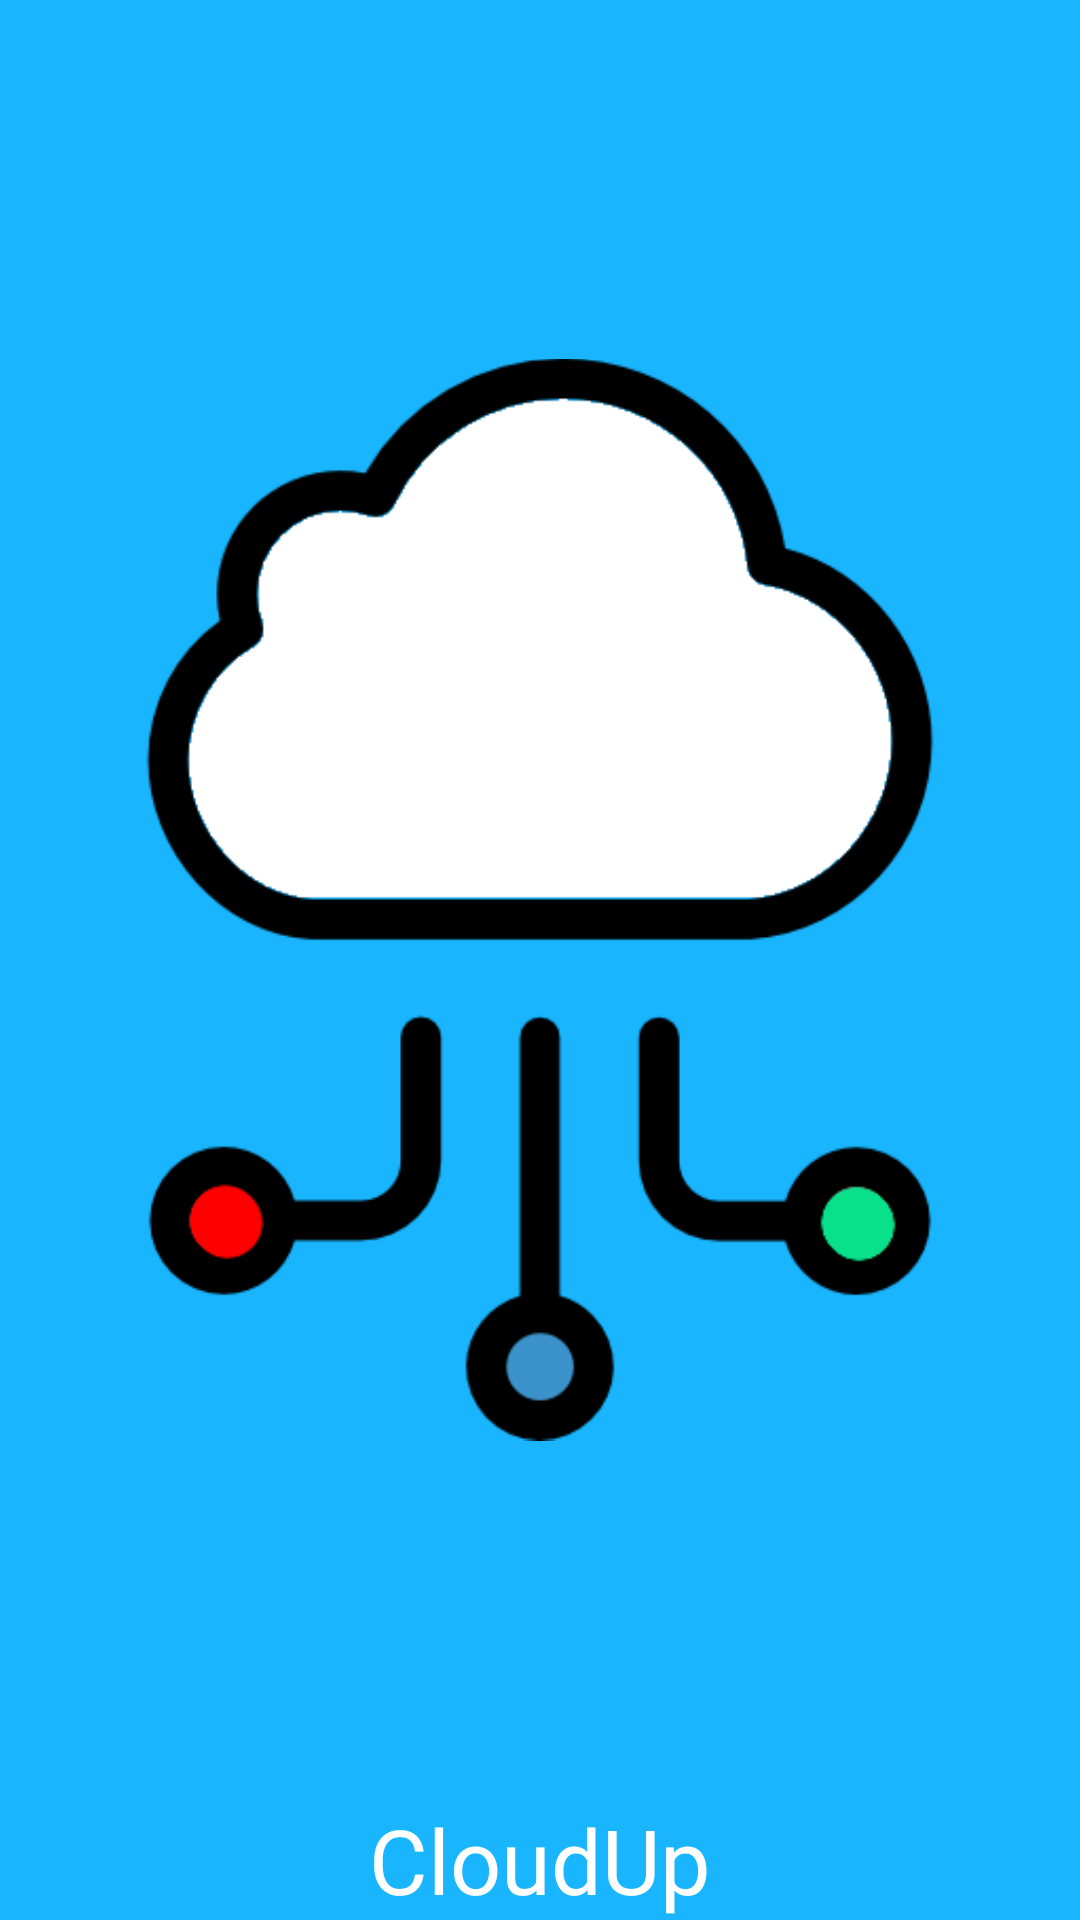

Reconstruct the res/layout file that produces this screen, plus the resources it refers to.
<!-- AndroidManifest.xml: activity theme AppTheme.Dark -->
<!-- res/layout/activity_splash.xml -->
<?xml version="1.0" encoding="utf-8"?>
<RelativeLayout xmlns:android="http://schemas.android.com/apk/res/android"
    xmlns:app="http://schemas.android.com/apk/res-auto"
    xmlns:tools="http://schemas.android.com/tools"
    android:id="@+id/activity_splash"
    android:layout_width="match_parent"
    android:layout_height="match_parent"
    android:paddingBottom="@dimen/activity_vertical_margin"
    android:paddingLeft="@dimen/activity_horizontal_margin"
    android:paddingRight="@dimen/activity_horizontal_margin"
    android:paddingTop="@dimen/activity_vertical_margin"
    android:background="@color/background"
    tools:context="com.example.example.backups.Activities.SplashActivity">

    <TextView
        android:text="CloudUp"
        android:layout_width="wrap_content"
        android:layout_height="wrap_content"
        android:layout_alignParentStart="true"
        android:id="@+id/app_name"
        android:textSize="30dp"
        android:textColor="#FFFFFF"
        android:textAlignment="center"
        android:layout_alignParentBottom="true"
        android:layout_alignParentEnd="true" />

    <ImageView
        android:layout_width="wrap_content"
        android:layout_height="wrap_content"
        app:srcCompat="@drawable/logo"
        android:id="@+id/imageView"
        android:layout_alignParentTop="true"
        android:layout_alignParentStart="true"
        android:layout_above="@+id/app_name" />
</RelativeLayout>
<!-- resources referenced by this layout -->
<resources>
  <color name="background">#19B5FE</color>
  <!-- drawable logo: png bitmap (drawable, 14677 bytes) -->
  <style name="AppTheme.Dark" parent="Theme.AppCompat.NoActionBar">
          <item name="colorPrimary">@color/primary</item>
          <item name="colorPrimaryDark">@color/primary_dark</item>
          <item name="colorAccent">@color/accent</item>
  
          <item name="android:windowBackground">@color/primary</item>
  
          <item name="colorControlNormal">@color/iron</item>
          <item name="colorControlActivated">@color/white</item>
          <item name="colorControlHighlight">@color/white</item>
          <item name="android:textColorHint">@color/iron</item>
  
          <item name="colorButtonNormal">@color/primary_darker</item>
          <item name="android:colorButtonNormal">@color/primary_darker</item>
      </style>
  <color name="primary">#E43F3F</color>
  <color name="primary_dark">#E12929</color>
  <color name="accent">#FFFFFF</color>
  <color name="iron">#CCCCCC</color>
  <color name="white">#FFFFFF</color>
  <color name="primary_darker">#CC1D1D</color>
</resources>
